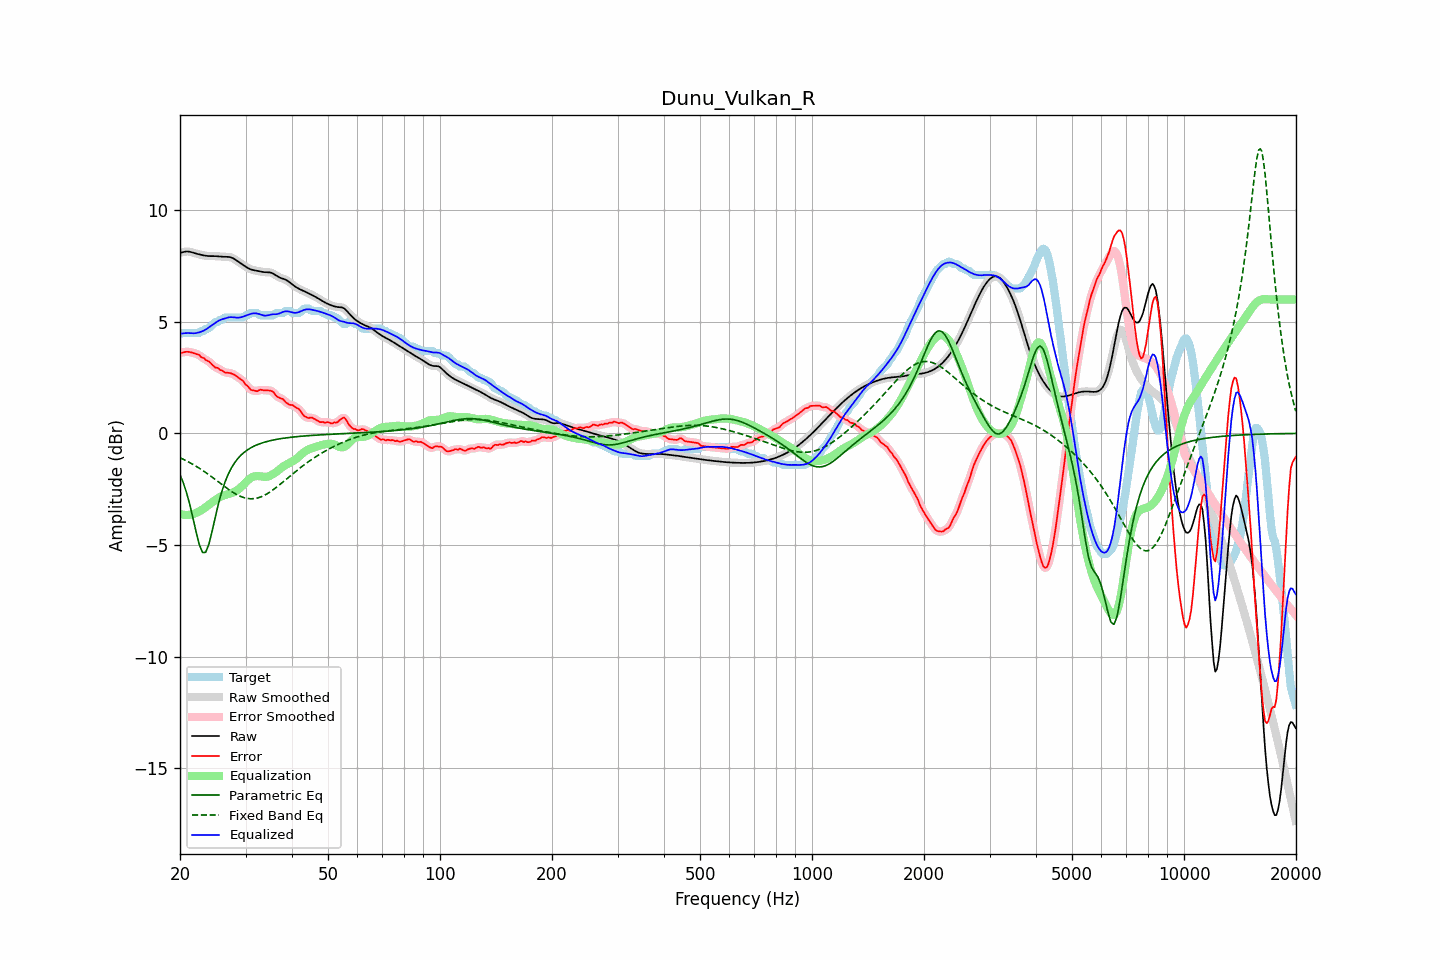

Data behind this chart, as committed beside it:
frequency, raw, error, smoothed, error_smoothed, equalization, parametric_eq, fixed_band_eq, equalized_raw, equalized_smoothed, target
20.00, 8.09, 3.63, 8.08, 3.62, -3.61, -1.85, -1.09, 4.48, 4.48, 4.46
20.20, 8.11, 3.61, 8.11, 3.63, -3.63, -2.02, -1.12, 4.48, 4.48, 4.49
20.40, 8.12, 3.63, 8.13, 3.64, -3.64, -2.20, -1.16, 4.48, 4.49, 4.49
20.61, 8.14, 3.65, 8.14, 3.64, -3.65, -2.42, -1.19, 4.49, 4.49, 4.49
20.81, 8.15, 3.66, 8.15, 3.66, -3.65, -2.64, -1.23, 4.50, 4.50, 4.49
21.02, 8.15, 3.66, 8.15, 3.66, -3.65, -2.90, -1.27, 4.50, 4.50, 4.49
21.23, 8.14, 3.65, 8.14, 3.65, -3.65, -3.16, -1.30, 4.50, 4.50, 4.49
21.44, 8.13, 3.63, 8.12, 3.63, -3.63, -3.46, -1.34, 4.49, 4.49, 4.49
21.66, 8.10, 3.61, 8.10, 3.61, -3.62, -3.76, -1.38, 4.49, 4.49, 4.49
21.87, 8.08, 3.59, 8.08, 3.59, -3.59, -4.09, -1.43, 4.49, 4.49, 4.49
22.09, 8.06, 3.57, 8.06, 3.57, -3.56, -4.41, -1.47, 4.50, 4.50, 4.49
22.31, 8.04, 3.55, 8.04, 3.54, -3.53, -4.70, -1.51, 4.51, 4.51, 4.49
22.54, 8.02, 3.52, 8.02, 3.49, -3.49, -4.98, -1.56, 4.53, 4.53, 4.51
22.76, 8.00, 3.42, 8.00, 3.45, -3.45, -5.16, -1.61, 4.55, 4.55, 4.58
22.99, 7.99, 3.39, 7.99, 3.40, -3.41, -5.33, -1.65, 4.58, 4.58, 4.59
23.22, 7.97, 3.37, 7.97, 3.35, -3.36, -5.34, -1.70, 4.61, 4.61, 4.60
23.45, 7.96, 3.28, 7.96, 3.31, -3.31, -5.32, -1.75, 4.65, 4.65, 4.68
23.69, 7.95, 3.26, 7.95, 3.26, -3.25, -5.15, -1.80, 4.70, 4.70, 4.69
23.92, 7.95, 3.22, 7.95, 3.21, -3.20, -4.96, -1.85, 4.75, 4.75, 4.72
24.16, 7.94, 3.16, 7.94, 3.16, -3.14, -4.67, -1.91, 4.80, 4.80, 4.78
24.40, 7.94, 3.08, 7.94, 3.08, -3.09, -4.37, -1.96, 4.86, 4.86, 4.86
24.65, 7.94, 3.01, 7.94, 3.02, -3.04, -4.05, -2.01, 4.91, 4.91, 4.93
24.89, 7.94, 2.95, 7.94, 2.97, -2.98, -3.73, -2.07, 4.96, 4.96, 4.99
25.14, 7.94, 2.95, 7.94, 2.93, -2.93, -3.43, -2.12, 5.01, 5.01, 4.99
25.39, 7.93, 2.91, 7.93, 2.89, -2.89, -3.13, -2.18, 5.05, 5.05, 5.03
25.65, 7.93, 2.83, 7.93, 2.86, -2.84, -2.87, -2.23, 5.08, 5.08, 5.09
25.91, 7.92, 2.83, 7.92, 2.81, -2.81, -2.61, -2.29, 5.11, 5.11, 5.09
26.16, 7.92, 2.78, 7.92, 2.77, -2.78, -2.39, -2.34, 5.13, 5.13, 5.13
26.43, 7.91, 2.72, 7.91, 2.74, -2.76, -2.18, -2.40, 5.15, 5.16, 5.19
26.69, 7.91, 2.72, 7.91, 2.72, -2.74, -2.00, -2.45, 5.18, 5.18, 5.19
26.96, 7.91, 2.72, 7.91, 2.71, -2.71, -1.83, -2.50, 5.20, 5.19, 5.19
27.23, 7.90, 2.71, 7.90, 2.71, -2.69, -1.68, -2.55, 5.21, 5.21, 5.19
27.50, 7.88, 2.69, 7.88, 2.69, -2.67, -1.54, -2.60, 5.21, 5.21, 5.19
27.77, 7.85, 2.66, 7.85, 2.66, -2.64, -1.43, -2.64, 5.21, 5.21, 5.19
28.05, 7.81, 2.62, 7.81, 2.62, -2.61, -1.31, -2.69, 5.20, 5.20, 5.19
28.33, 7.76, 2.57, 7.76, 2.57, -2.57, -1.22, -2.73, 5.19, 5.19, 5.19
28.62, 7.71, 2.52, 7.71, 2.52, -2.53, -1.12, -2.77, 5.19, 5.19, 5.19
28.90, 7.66, 2.47, 7.66, 2.47, -2.47, -1.05, -2.80, 5.19, 5.19, 5.19
29.19, 7.61, 2.42, 7.61, 2.42, -2.40, -0.97, -2.83, 5.21, 5.21, 5.19
29.48, 7.56, 2.37, 7.56, 2.35, -2.33, -0.90, -2.86, 5.23, 5.23, 5.19
29.78, 7.51, 2.27, 7.51, 2.27, -2.26, -0.84, -2.88, 5.25, 5.25, 5.24
30.08, 7.47, 2.17, 7.46, 2.19, -2.19, -0.79, -2.90, 5.28, 5.28, 5.29
30.38, 7.42, 2.13, 7.42, 2.11, -2.12, -0.74, -2.92, 5.31, 5.31, 5.29
30.68, 7.38, 2.04, 7.38, 2.04, -2.05, -0.69, -2.92, 5.33, 5.33, 5.34
30.99, 7.35, 1.96, 7.35, 1.98, -2.00, -0.65, -2.93, 5.36, 5.36, 5.39
31.30, 7.33, 1.94, 7.33, 1.93, -1.96, -0.61, -2.93, 5.37, 5.37, 5.39
31.61, 7.31, 1.92, 7.31, 1.91, -1.93, -0.57, -2.92, 5.38, 5.38, 5.39
31.93, 7.30, 1.90, 7.30, 1.90, -1.92, -0.54, -2.91, 5.38, 5.38, 5.39
32.24, 7.28, 1.89, 7.28, 1.91, -1.91, -0.51, -2.90, 5.37, 5.37, 5.39
32.57, 7.27, 1.93, 7.27, 1.93, -1.91, -0.48, -2.88, 5.35, 5.35, 5.34
32.89, 7.25, 1.96, 7.25, 1.94, -1.92, -0.45, -2.85, 5.33, 5.33, 5.29
33.22, 7.24, 1.94, 7.24, 1.95, -1.93, -0.43, -2.82, 5.31, 5.31, 5.29
33.55, 7.23, 1.93, 7.23, 1.94, -1.94, -0.41, -2.79, 5.28, 5.29, 5.29
33.89, 7.23, 1.93, 7.23, 1.93, -1.95, -0.38, -2.75, 5.28, 5.28, 5.29
34.23, 7.22, 1.93, 7.23, 1.93, -1.94, -0.36, -2.71, 5.28, 5.28, 5.29
34.57, 7.22, 1.93, 7.22, 1.93, -1.92, -0.35, -2.67, 5.30, 5.30, 5.29
34.92, 7.21, 1.92, 7.21, 1.92, -1.90, -0.33, -2.62, 5.32, 5.32, 5.29
35.27, 7.19, 1.90, 7.19, 1.90, -1.86, -0.31, -2.57, 5.33, 5.33, 5.29
35.62, 7.16, 1.86, 7.15, 1.84, -1.82, -0.30, -2.52, 5.34, 5.34, 5.29
35.97, 7.11, 1.76, 7.11, 1.77, -1.77, -0.28, -2.47, 5.34, 5.34, 5.35
... 635 more rows
